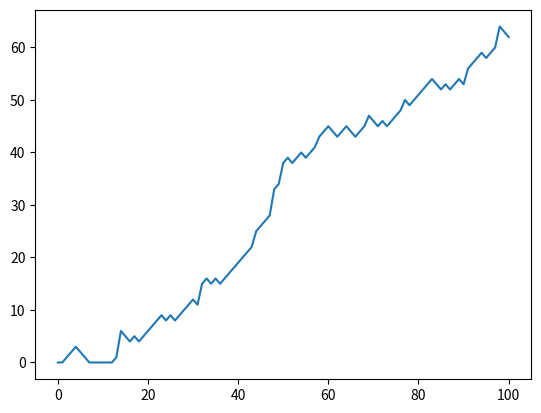

Python code for this plot:
# Import numpy as np
import numpy as np

# Set the seed
np.random.seed(123)

# Generate and print random float
print(np.random.rand())

# Use randint() to simulate a dice
dice = np.random.randint(1,7)
print(dice)

# Starting step
step = 50

# Roll the dice
dice = np.random.randint(1,7)

# Finish the control construct
if dice <= 2 :
    step = step - 1
elif dice == (3, 4, 5) :
    step = step + 1
else :
    step = step + np.random.randint(1,7)

# Print out dice and step
print(dice)
print(step)

random_walk = [0]

for x in range(100) :
    step = random_walk[-1]
    dice = np.random.randint(1,7)
    if dice <= 2:
        step = max(0, step - 1)
    elif dice <= 5:
        step = step + 1
    else:
        step = step + np.random.randint(1,7)

    random_walk.append(step)

print(random_walk)

import matplotlib.pyplot as plt

plt.plot(random_walk)
plt.show()